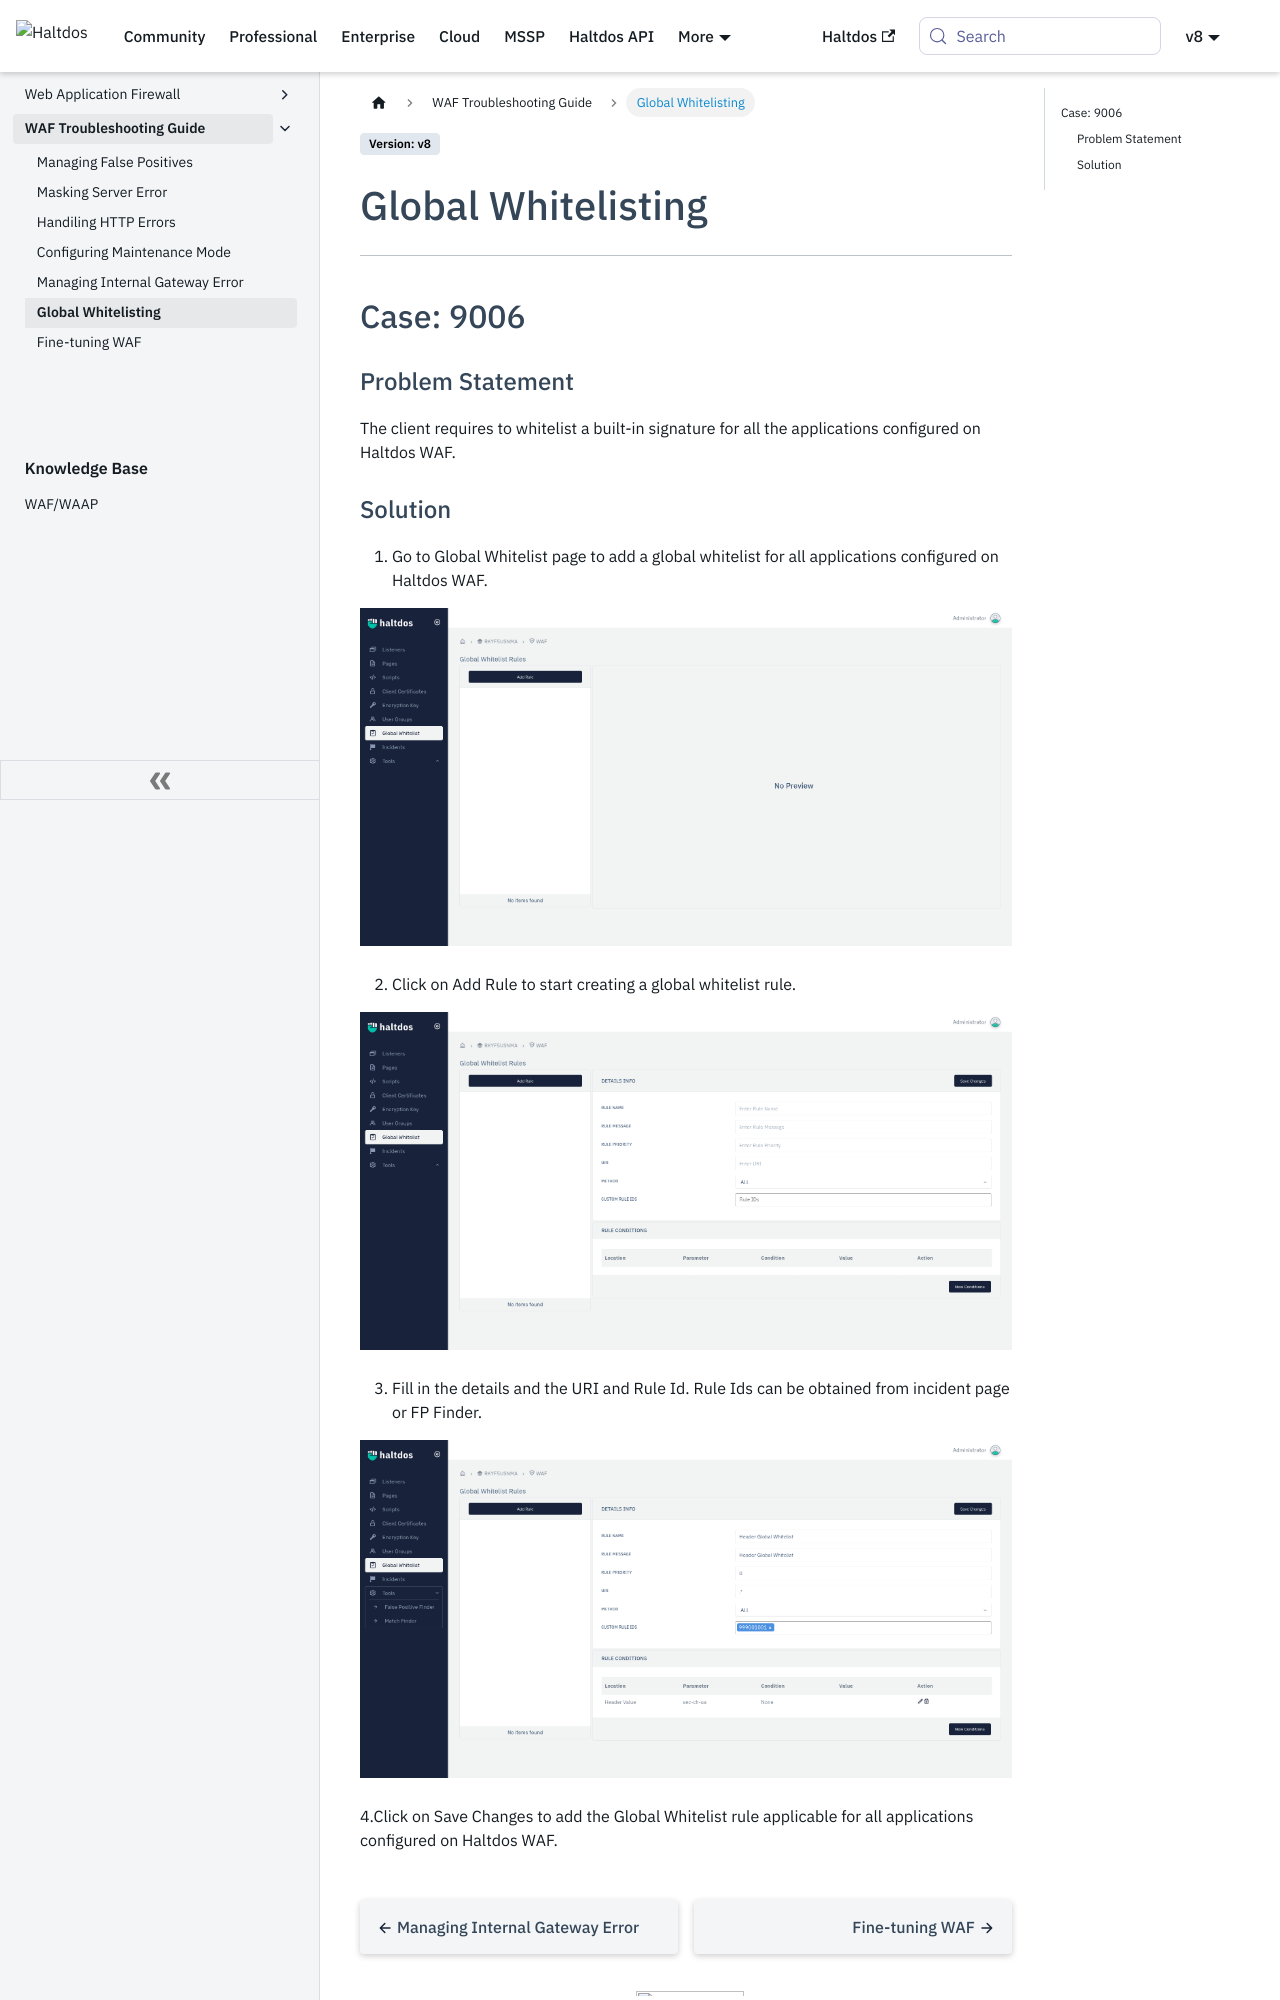

repository: halt-dos/hd-wiki-public · page: v8/troubleshooting/case-9006/index.html · generator: docusaurus

# Global Whitelisting 

---

## Case: 9006

### Problem Statement

The client requires to whitelist a built-in signature for all the applications configured on Haltdos WAF.

### Solution 

1. Go to Global Whitelist page to add a global whitelist for all applications configured on Haltdos WAF.

![](/img/waf/v6/troubleshooting/1_troubleshooting_global_whitelist.png)

2. Click on Add Rule to start creating a global whitelist rule. 

![](/img/waf/v6/troubleshooting/2_troubleshooting_add_global_whitelist.png)

3. Fill in the details and the URI and Rule Id. Rule Ids can be obtained from incident page or FP Finder.

![](/img/waf/v6/troubleshooting/3_troubleshooting_addwhitelist.png)
